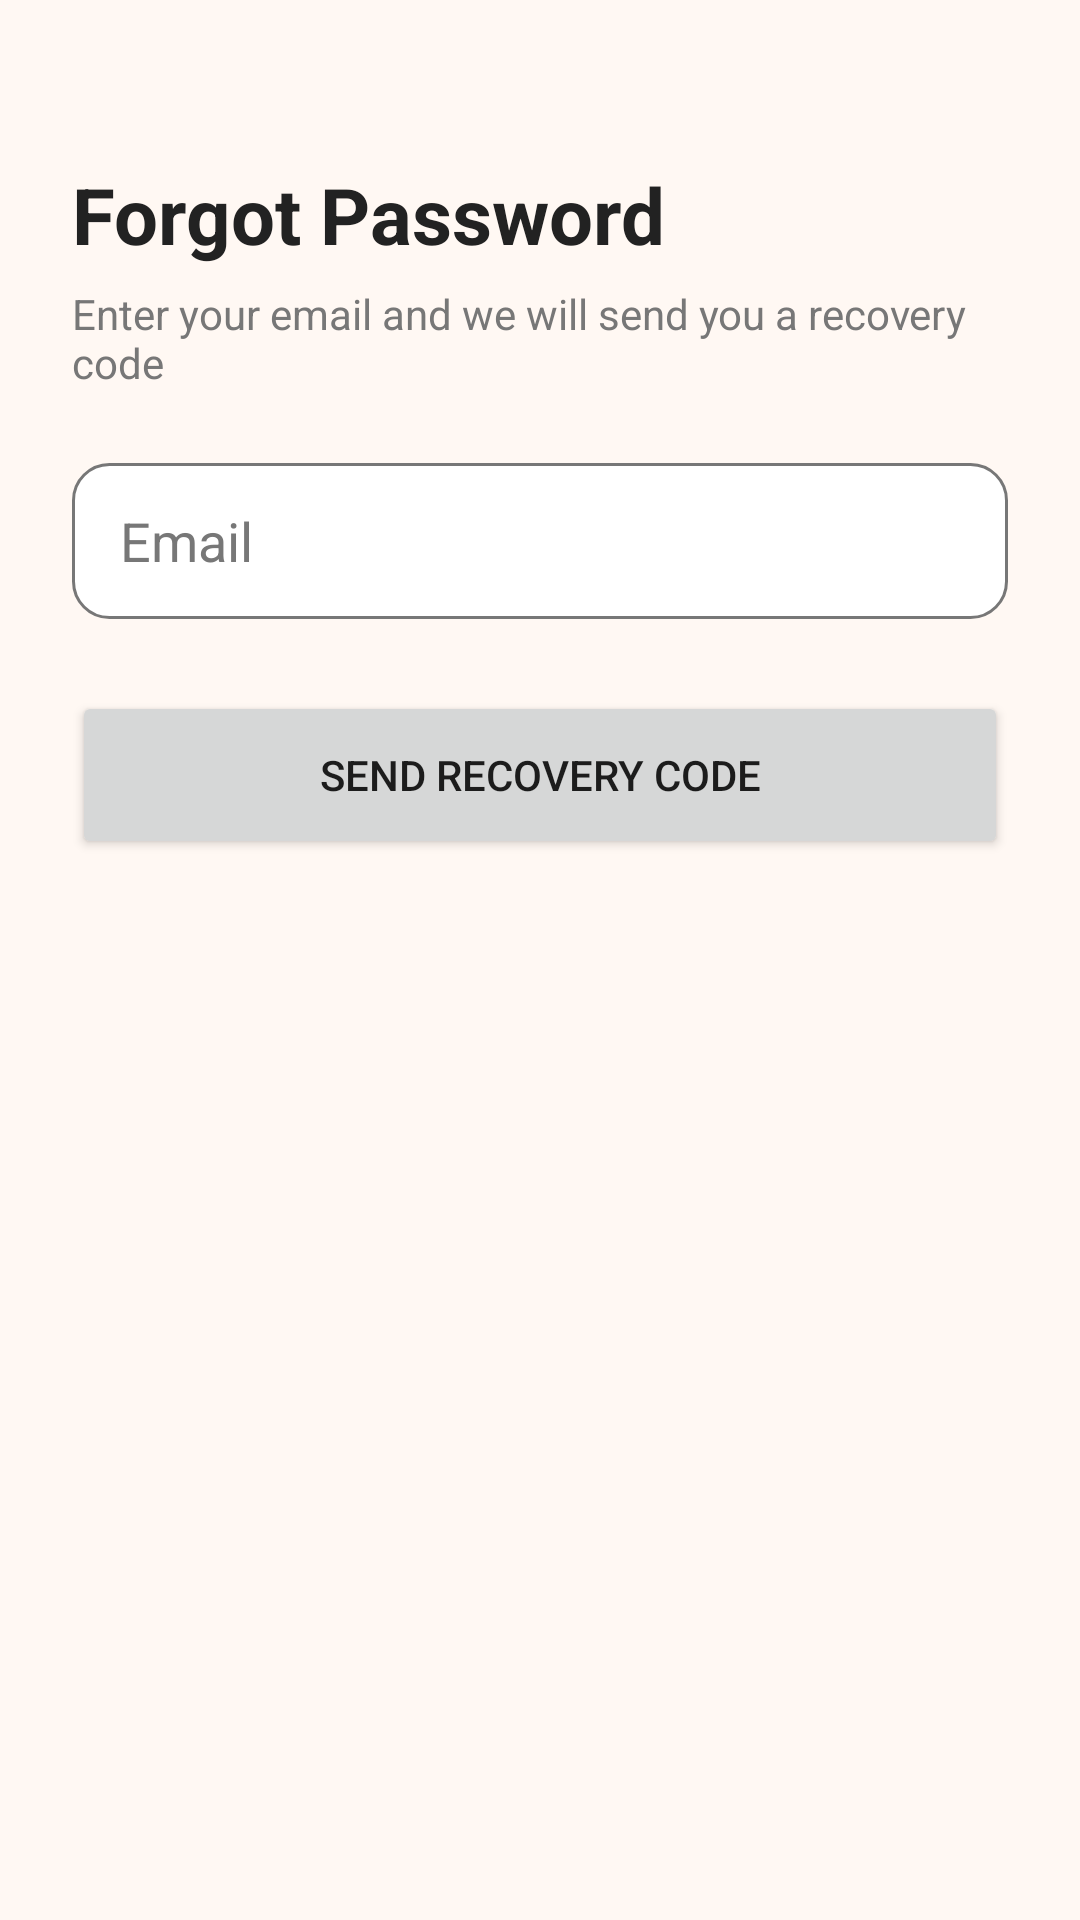

Write the Android layout XML for this screen, with the resource values it uses.
<!-- AndroidManifest.xml: application theme Theme.Hotel111 -->
<!-- res/layout/activity_forgot_password.xml -->
<?xml version="1.0" encoding="utf-8"?>
<LinearLayout xmlns:android="http://schemas.android.com/apk/res/android"
    android:layout_width="match_parent"
    android:layout_height="match_parent"
    android:orientation="vertical"
    android:padding="24dp">

    <TextView
        android:layout_width="wrap_content"
        android:layout_height="wrap_content"
        android:layout_marginTop="30dp"
        android:text="@string/forgot_title"
        android:textColor="@color/text"
        android:textSize="26sp"
        android:textStyle="bold" />

    <TextView
        android:layout_width="wrap_content"
        android:layout_height="wrap_content"
        android:layout_marginTop="6dp"
        android:layout_marginBottom="24dp"
        android:text="@string/forgot_sub"
        android:textColor="@color/text_light" />

    <EditText
        android:id="@+id/etEmail"
        android:layout_width="match_parent"
        android:layout_height="52dp"
        android:background="@drawable/bg_input"
        android:hint="@string/email"
        android:inputType="textEmailAddress"
        android:paddingHorizontal="16dp"
        android:textColor="@color/text"
        android:textColorHint="@color/text_light" />

    <Button
        android:id="@+id/btnSend"
        android:layout_width="match_parent"
        android:layout_height="56dp"
        android:layout_marginTop="24dp"
        android:text="@string/send" />

</LinearLayout>
<!-- resources referenced by this layout -->
<resources>
  <color name="text">#222222</color>
  <color name="text_light">#777777</color>
  <!-- drawable bg_input (drawable) -->
  <?xml version="1.0" encoding="utf-8"?>
  <shape xmlns:android="http://schemas.android.com/apk/res/android">
      <solid android:color="@color/card" />
      <stroke android:width="1dp" android:color="@color/text_light" />
      <corners android:radius="12dp" />
  </shape>
  <string name="email">Email</string>
  <string name="forgot_sub">Enter your email and we will send you a recovery code</string>
  <string name="forgot_title">Forgot Password</string>
  <string name="send">Send Recovery Code</string>
  <style name="Theme.Hotel111" parent="Theme.MaterialComponents.DayNight.NoActionBar">
          <item name="colorPrimary">@color/red</item>
          <item name="colorPrimaryVariant">@color/red</item>
          <item name="colorOnPrimary">@color/white</item>
          <item name="android:statusBarColor">@color/red</item>
          <item name="android:windowBackground">@color/bg</item>
      </style>
  <color name="card">#FFFFFF</color>
  <color name="red">#E4002B</color>
  <color name="white">#FFFFFF</color>
  <color name="bg">#FFF8F3</color>
</resources>
